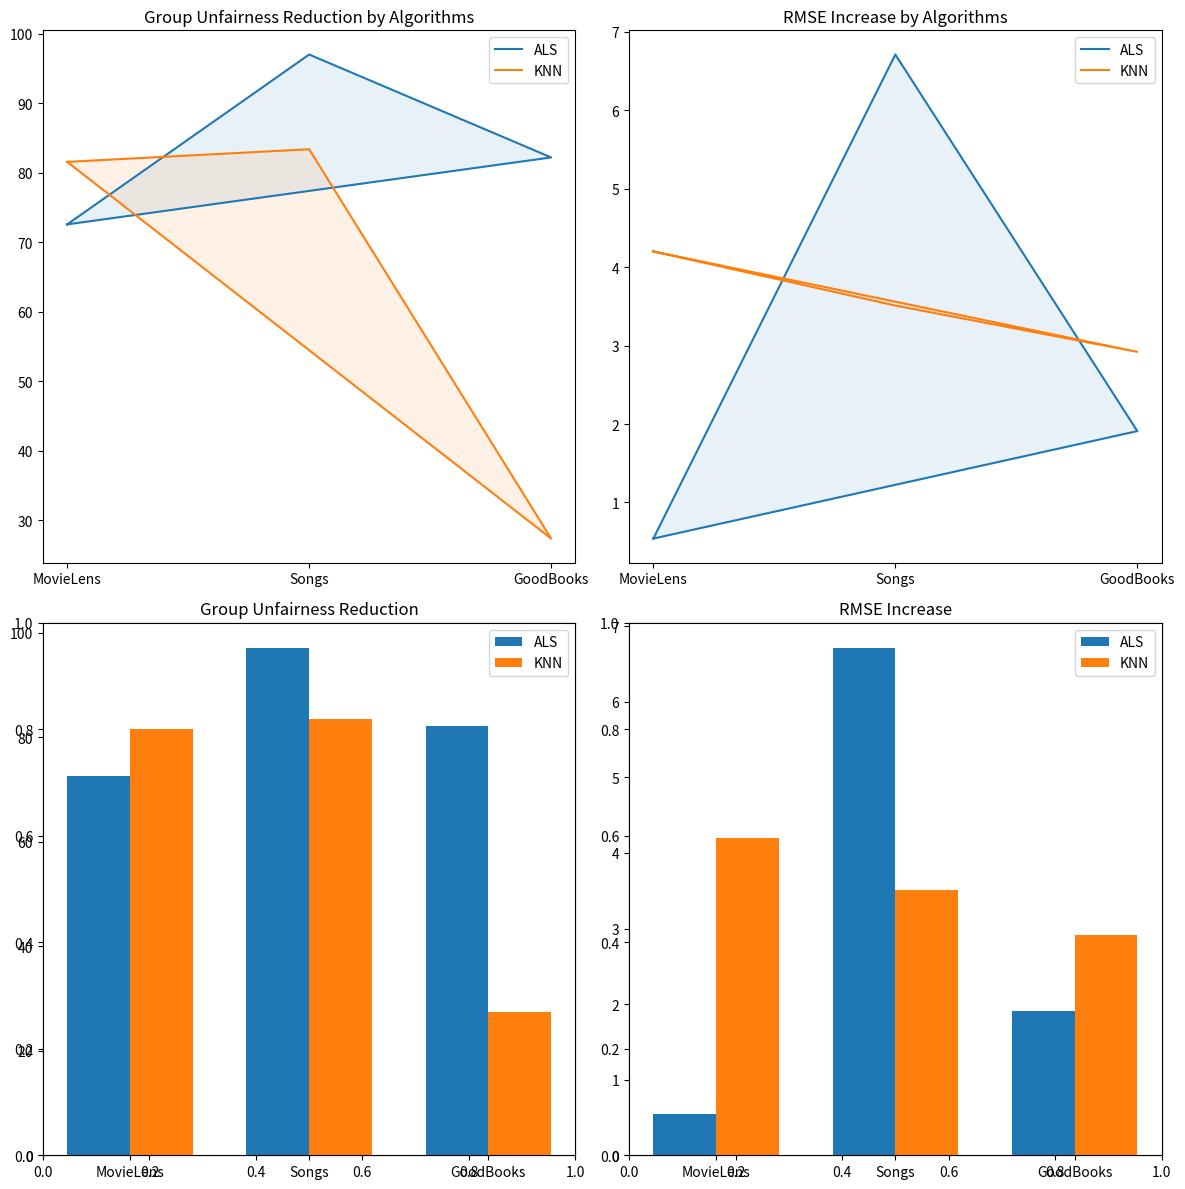

This figure's Python source:
import matplotlib.pyplot as plt
import numpy as np

# Data
categories = ['MovieLens', 'Songs', 'GoodBooks']
algorithms = ['ALS', 'KNN']

# Data for group injustice reduction
data_group_injustice = [
    [72.59, 97.04, 82.23],  # ALS
    [81.59, 83.41, 27.37]   # KNN
]

# Data for RMSE increase
data_rmse_increase = [
    [0.54, 6.71, 1.91],  # ALS
    [4.20, 3.51, 2.92]   # KNN
]

# Angles for radar charts
angles = np.linspace(0, 2 * np.pi, len(categories), endpoint=False).tolist()
angles += angles[:1]

fig, axs = plt.subplots(2, 2, figsize=(12, 12))

# Convert the second row to polar plots manually
axs[1, 0] = plt.subplot(2, 2, 3, polar=True)
axs[1, 1] = plt.subplot(2, 2, 4, polar=True)

# Radar charts for the first row
for i, data_list in enumerate([data_group_injustice, data_rmse_increase]):
    for data, algorithm in zip(data_list, algorithms):
        axs[0, i].plot(angles, data + data[:1], label=algorithm)
        axs[0, i].fill(angles, data + data[:1], alpha=0.1)
    axs[0, i].set_xticks(angles[:-1])
    axs[0, i].set_xticklabels(categories)
    axs[0, i].set_title(f'{"Group Unfairness Reduction" if i==0 else "RMSE Increase"} by Algorithms')
    axs[0, i].legend()

# Bar charts for the second row (Adapting the approach since polar=True is no longer applicable)
# We'll need to create standard cartesian subplots for bar charts instead.
fig.delaxes(axs[1][0])  # Remove the previously added polar subplot
fig.delaxes(axs[1][1])  # Remove the previously added polar subplot

# Adding new subplots for bar charts
axs[1, 0] = fig.add_subplot(2, 2, 3)
axs[1, 1] = fig.add_subplot(2, 2, 4)

# Variables for bar charts
bar_width = 0.35
index = np.arange(len(categories))

# Bar charts
for idx, data_list in enumerate([data_group_injustice, data_rmse_increase]):
    for i, data in enumerate(data_list):
        axs[1, idx].bar(index + i * bar_width, data, bar_width, label=algorithms[i])
    
    axs[1, idx].set_title('Group Unfairness Reduction' if idx == 0 else 'RMSE Increase')
    axs[1, idx].set_xticks(index + bar_width / 2)
    axs[1, idx].set_xticklabels(categories)
    axs[1, idx].legend()

plt.tight_layout()
plt.show()
